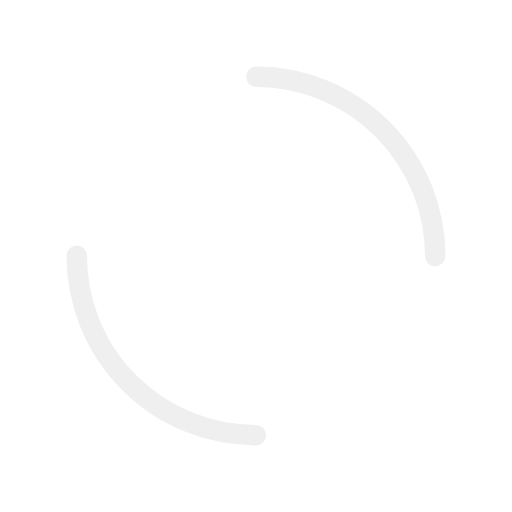
t = 0.00 s
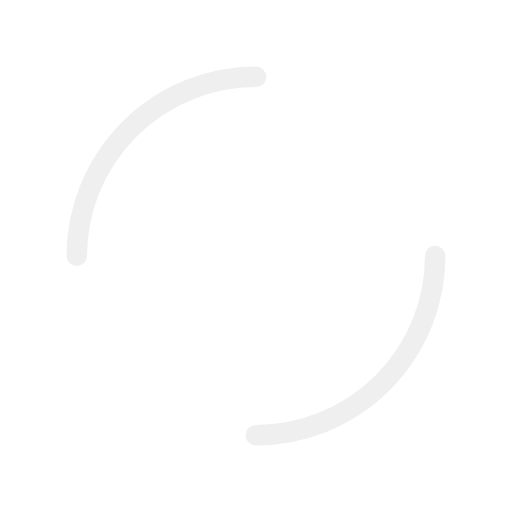
t = 0.25 s
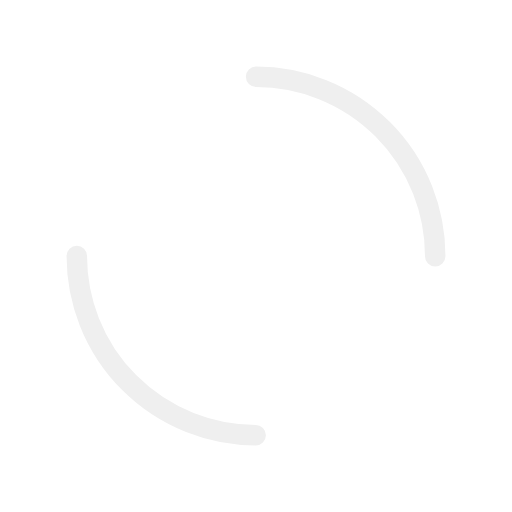
t = 0.50 s
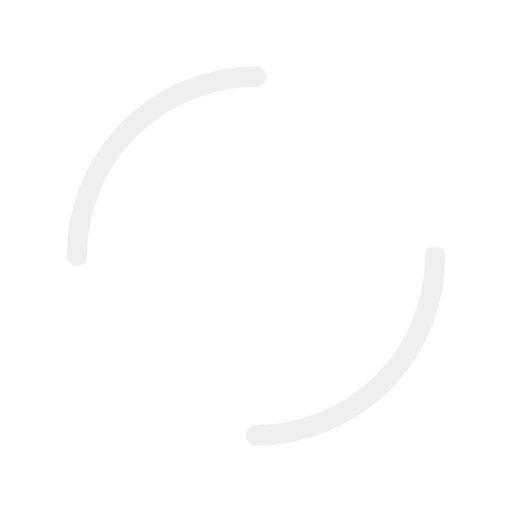
t = 0.75 s

The animated SVG that drew these frames (rendered in a browser with its animation timeline set to each time). Animation: 2 SMIL elements (animateTransform=2); one cycle of 1.00 s, repeats indefinitely.

<svg width="200px" height="200px" xmlns="http://www.w3.org/2000/svg" viewBox="0 0 100 100" preserveAspectRatio="xMidYMid" class="lds-double-ring" style="shape-rendering: auto; animation-play-state: running; animation-delay: 0s; background: none;"><circle cx="50" cy="50" ng-attr-r="{{config.radius}}" ng-attr-stroke-width="{{config.width}}" ng-attr-stroke="{{config.c1}}" ng-attr-stroke-dasharray="{{config.dasharray}}" fill="none" stroke-linecap="round" r="40" stroke-width="4" stroke="#ffffff" stroke-dasharray="62.83185307179586 62.83185307179586" style="animation-play-state: running; animation-delay: 0s;" transform="rotate(335.684 50.0001 50.0001)"><animateTransform attributeName="transform" type="rotate" calcMode="linear" values="0 50 50;360 50 50" keyTimes="0;1" dur="1s" begin="0s" repeatCount="indefinite" style="animation-play-state: running; animation-delay: 0s;"></animateTransform></circle><circle cx="50" cy="50" ng-attr-r="{{config.radius2}}" ng-attr-stroke-width="{{config.width}}" ng-attr-stroke="{{config.c2}}" ng-attr-stroke-dasharray="{{config.dasharray2}}" ng-attr-stroke-dashoffset="{{config.dashoffset2}}" fill="none" stroke-linecap="round" r="35" stroke-width="4" stroke="#efefef" stroke-dasharray="54.97787143782138 54.97787143782138" stroke-dashoffset="54.97787143782138" style="animation-play-state: running; animation-delay: 0s;" transform="rotate(-335.684 50.0001 50.0001)"><animateTransform attributeName="transform" type="rotate" calcMode="linear" values="0 50 50;-360 50 50" keyTimes="0;1" dur="1s" begin="0s" repeatCount="indefinite" style="animation-play-state: running; animation-delay: 0s;"></animateTransform></circle></svg>